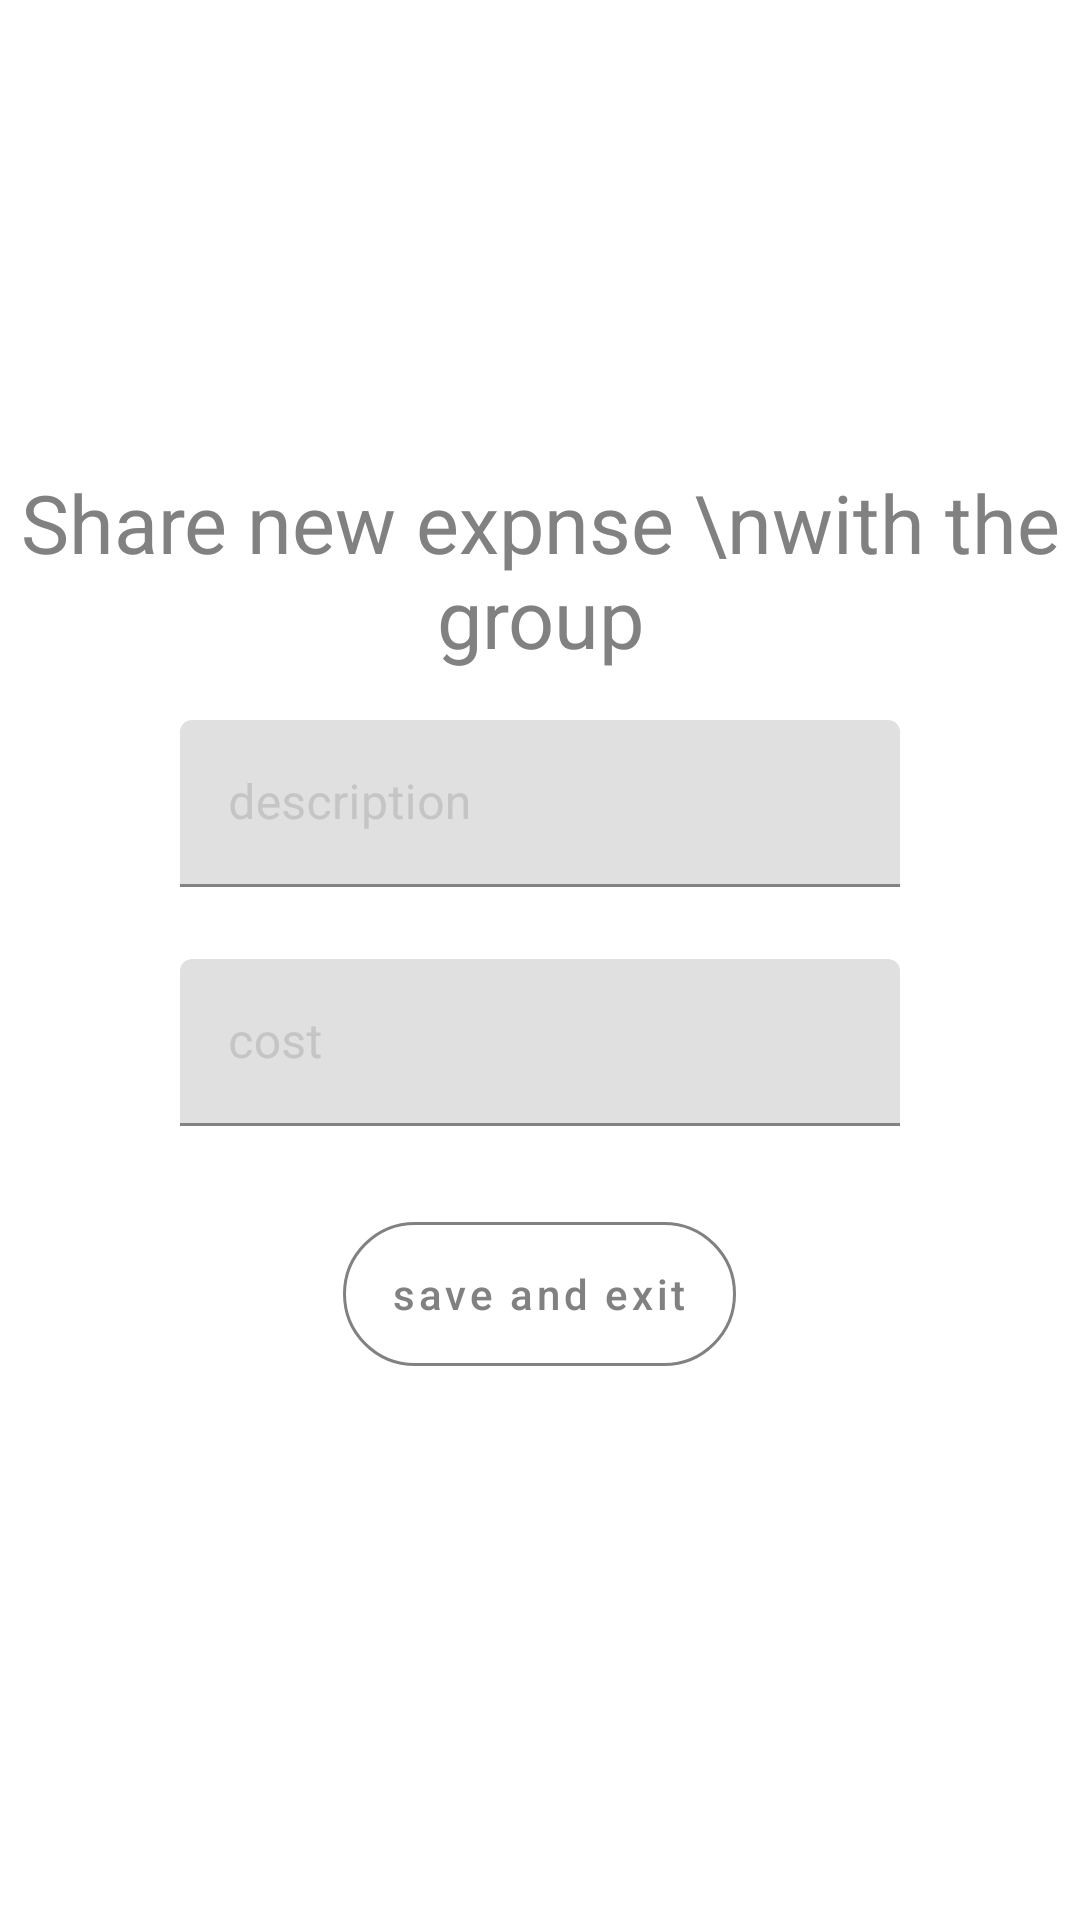

Reconstruct the res/layout file that produces this screen, plus the resources it refers to.
<!-- AndroidManifest.xml: application theme Theme.OhadsmartRoommates -->
<!-- res/layout/fragment_add_new_expense.xml -->
<?xml version="1.0" encoding="utf-8"?>
<RelativeLayout xmlns:android="http://schemas.android.com/apk/res/android"
    xmlns:app="http://schemas.android.com/apk/res-auto"
    xmlns:tools="http://schemas.android.com/tools"
    android:layout_width="match_parent"
    android:layout_height="match_parent">


    <TextView
        android:id="@+id/new_Expense_LBl"
        android:layout_width="match_parent"
        android:layout_height="100dp"
        android:layout_marginTop="140dp"
        android:gravity="center"
        android:text="Share new expnse \nwith the group"
        android:textColor="@color/appReg"
        android:textSize="27dp" />


    <com.google.android.material.textfield.TextInputLayout
        android:id="@+id/description_Et"
        android:layout_marginHorizontal="60dp"
        android:layout_width="match_parent"
        android:layout_height="wrap_content"
        android:layout_below="@+id/new_Expense_LBl"
        android:gravity="center"
        android:hint="description"
        android:inputType="textCapWords"
        app:hintTextColor="#c5c5c5"
        android:textColorHint="#c5c5c5">

        <com.google.android.material.textfield.TextInputEditText
            android:layout_width="match_parent"
            android:layout_height="wrap_content"
            android:inputType="textCapWords"
            android:ems="80"
            android:imeOptions="actionDone" />

    </com.google.android.material.textfield.TextInputLayout>

    <com.google.android.material.textfield.TextInputLayout
        android:id="@+id/cost_Et"
        android:layout_marginHorizontal="60dp"
        android:layout_width="match_parent"
        android:layout_height="wrap_content"
        android:layout_marginTop="24dp"
        android:layout_below="@+id/description_Et"
        android:gravity="center"
        android:hint="cost"
        app:hintTextColor="#c5c5c5"
        android:textColorHint="#c5c5c5">

        <com.google.android.material.textfield.TextInputEditText
            android:layout_width="match_parent"
            android:layout_height="wrap_content"
            android:inputType="number"
            android:ems="30"
            android:imeOptions="actionDone" />

    </com.google.android.material.textfield.TextInputLayout>



    <com.google.android.material.button.MaterialButton
        android:id="@+id/submit_Expense_Btn"
        style="@style/Widget.MaterialComponents.Button.OutlinedButton"
        android:layout_width="wrap_content"
        android:layout_height="60dp"
        android:layout_below="@+id/cost_Et"
        android:layout_centerHorizontal="true"
        android:layout_marginTop="26dp"
        android:text="save and exit"
        android:textAllCaps="false"
        android:textColor="@color/appReg"
        app:cornerRadius="50dp"
        app:strokeColor="@color/appReg" />


</RelativeLayout>
<!-- resources referenced by this layout -->
<resources>
  <color name="appReg">#818181</color>
  <style name="Theme.OhadsmartRoommates" parent="Theme.MaterialComponents.Light.NoActionBar">
          
          <item name="colorPrimary">@color/purple_500</item>
          <item name="colorPrimaryVariant">@color/purple_700</item>
          <item name="colorOnPrimary">@color/white</item>
          
          <item name="colorSecondary">@color/teal_200</item>
          <item name="colorSecondaryVariant">@color/teal_700</item>
          <item name="colorOnSecondary">@color/black</item>
          
          <item name="android:statusBarColor" tools:targetApi="l">?attr/colorPrimaryVariant</item>
          
      </style>
  <color name="purple_500">#FF6200EE</color>
  <color name="purple_700">#FF3700B3</color>
  <color name="white">#FFFFFF</color>
  <color name="teal_200">#FF03DAC5</color>
  <color name="teal_700">#FF018786</color>
  <color name="black">#FF000000</color>
</resources>
